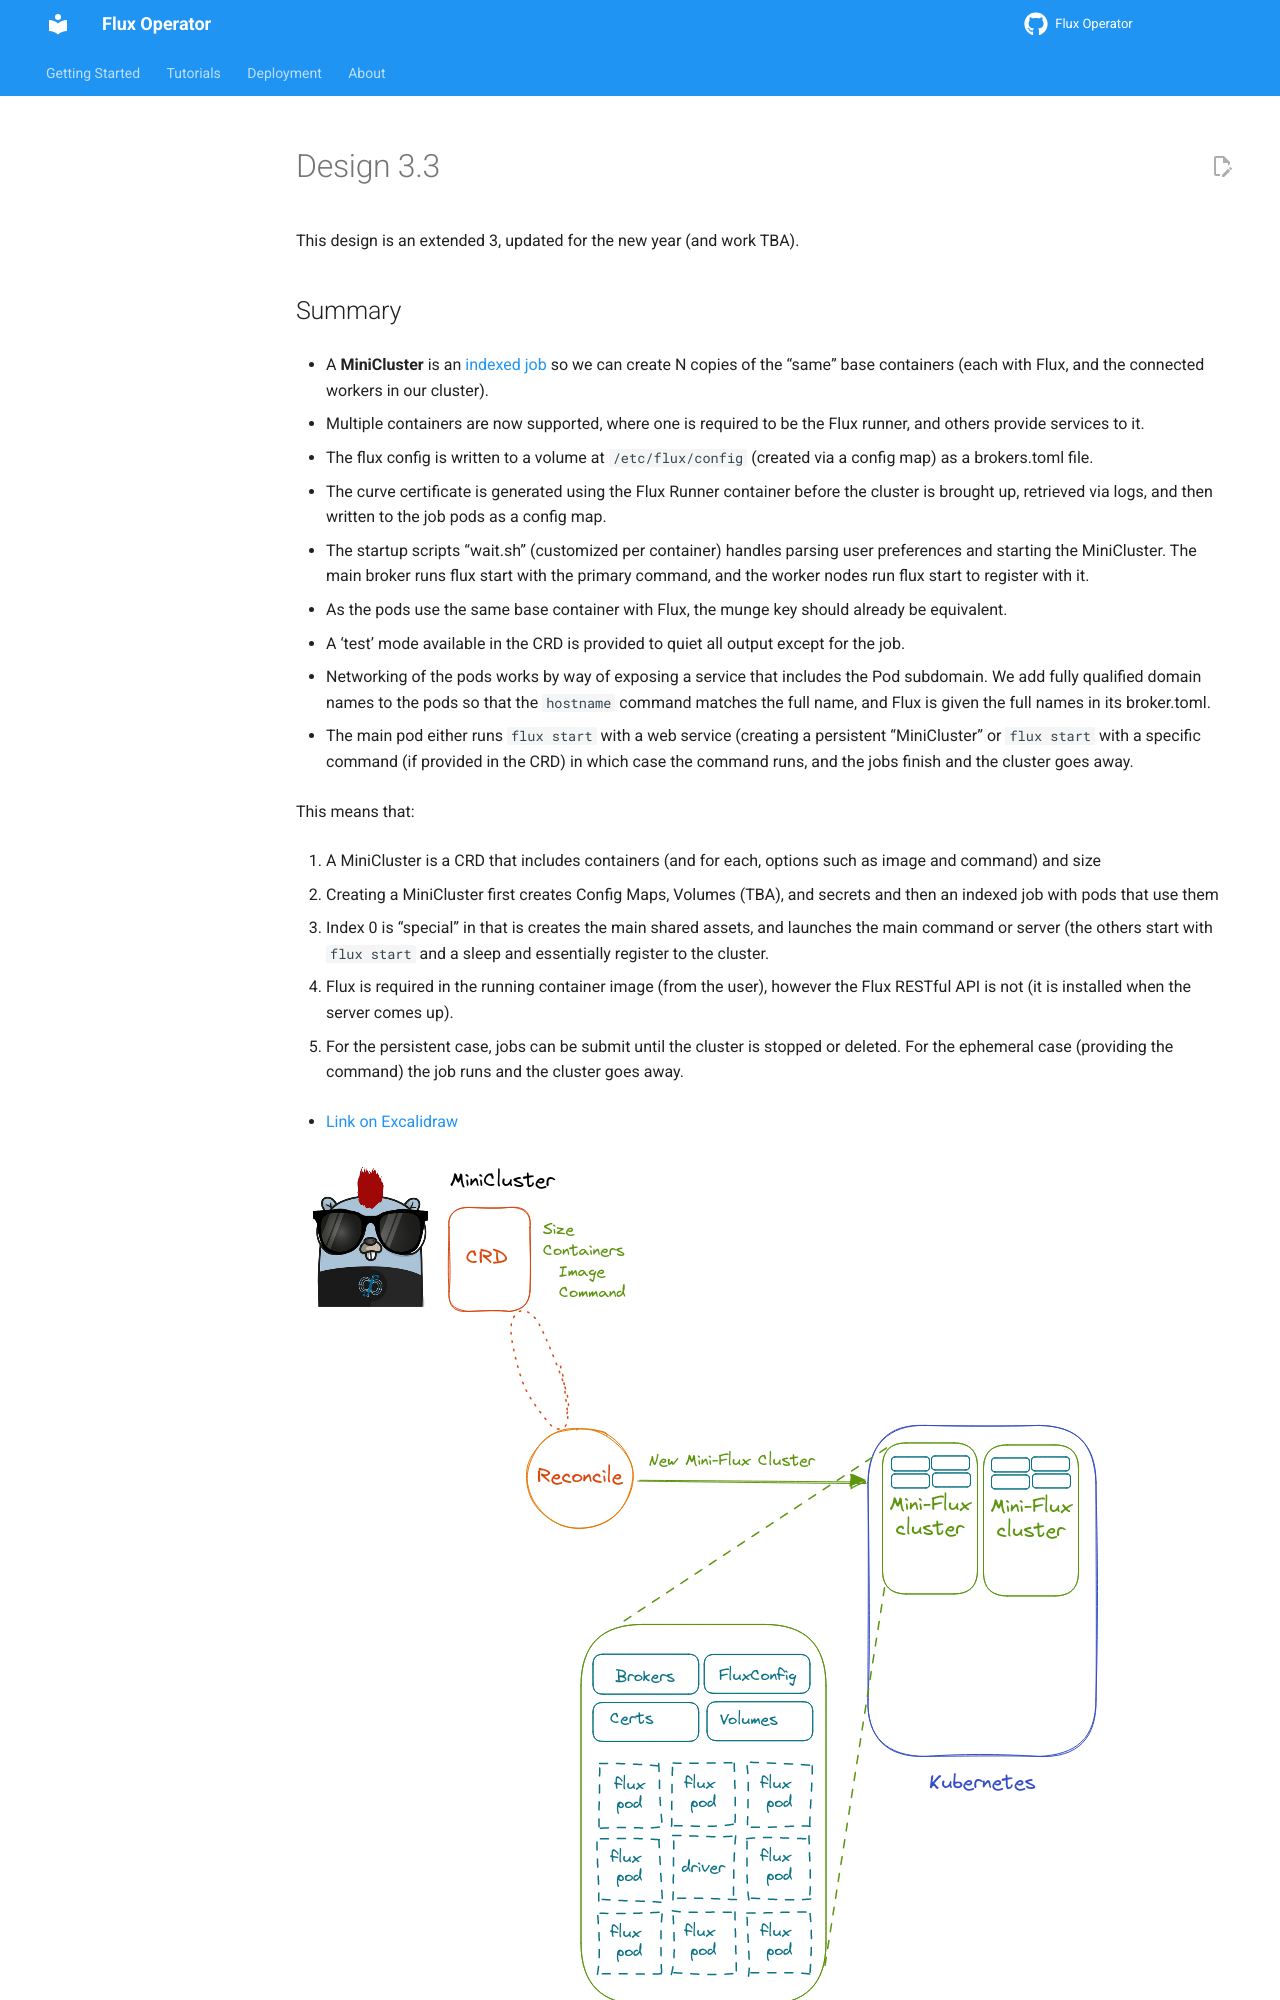

repository: flux-framework/flux-operator · page: development/01-06-2023/index.html · generator: sphinx

# Design 3.3

This design is an extended 3, updated for the new year (and work TBA).

## Summary

 - A **MiniCluster** is an [indexed job](https://kubernetes.io/docs/tasks/job/indexed-parallel-processing-static/) so we can create N copies of the "same" base containers (each with Flux, and the connected workers in our cluster).
 - Multiple containers are now supported, where one is required to be the Flux runner, and others provide services to it.
 - The flux config is written to a volume at `/etc/flux/config` (created via a config map) as a brokers.toml file.
 - The curve certificate is generated using the Flux Runner container before the cluster is brought up, retrieved via logs, and then written to the job pods as a config map.
 - The startup scripts "wait.sh" (customized per container) handles parsing user preferences and starting the MiniCluster. The main broker runs flux start with the primary command, and the worker nodes run flux start to register with it.
 - As the pods use the same base container with Flux, the munge key should already be equivalent.
 - A 'test' mode available in the CRD is provided to quiet all output except for the job.
 - Networking of the pods works by way of exposing a service that includes the Pod subdomain. We add fully qualified domain names to the pods so that the `hostname` command matches the full name, and Flux is given the full names in its broker.toml.
 - The main pod either runs `flux start` with a web service (creating a persistent "MiniCluster" or `flux start` with a specific command (if provided in the CRD) in which case the command runs, and the jobs finish and the cluster goes away.

This means that:
